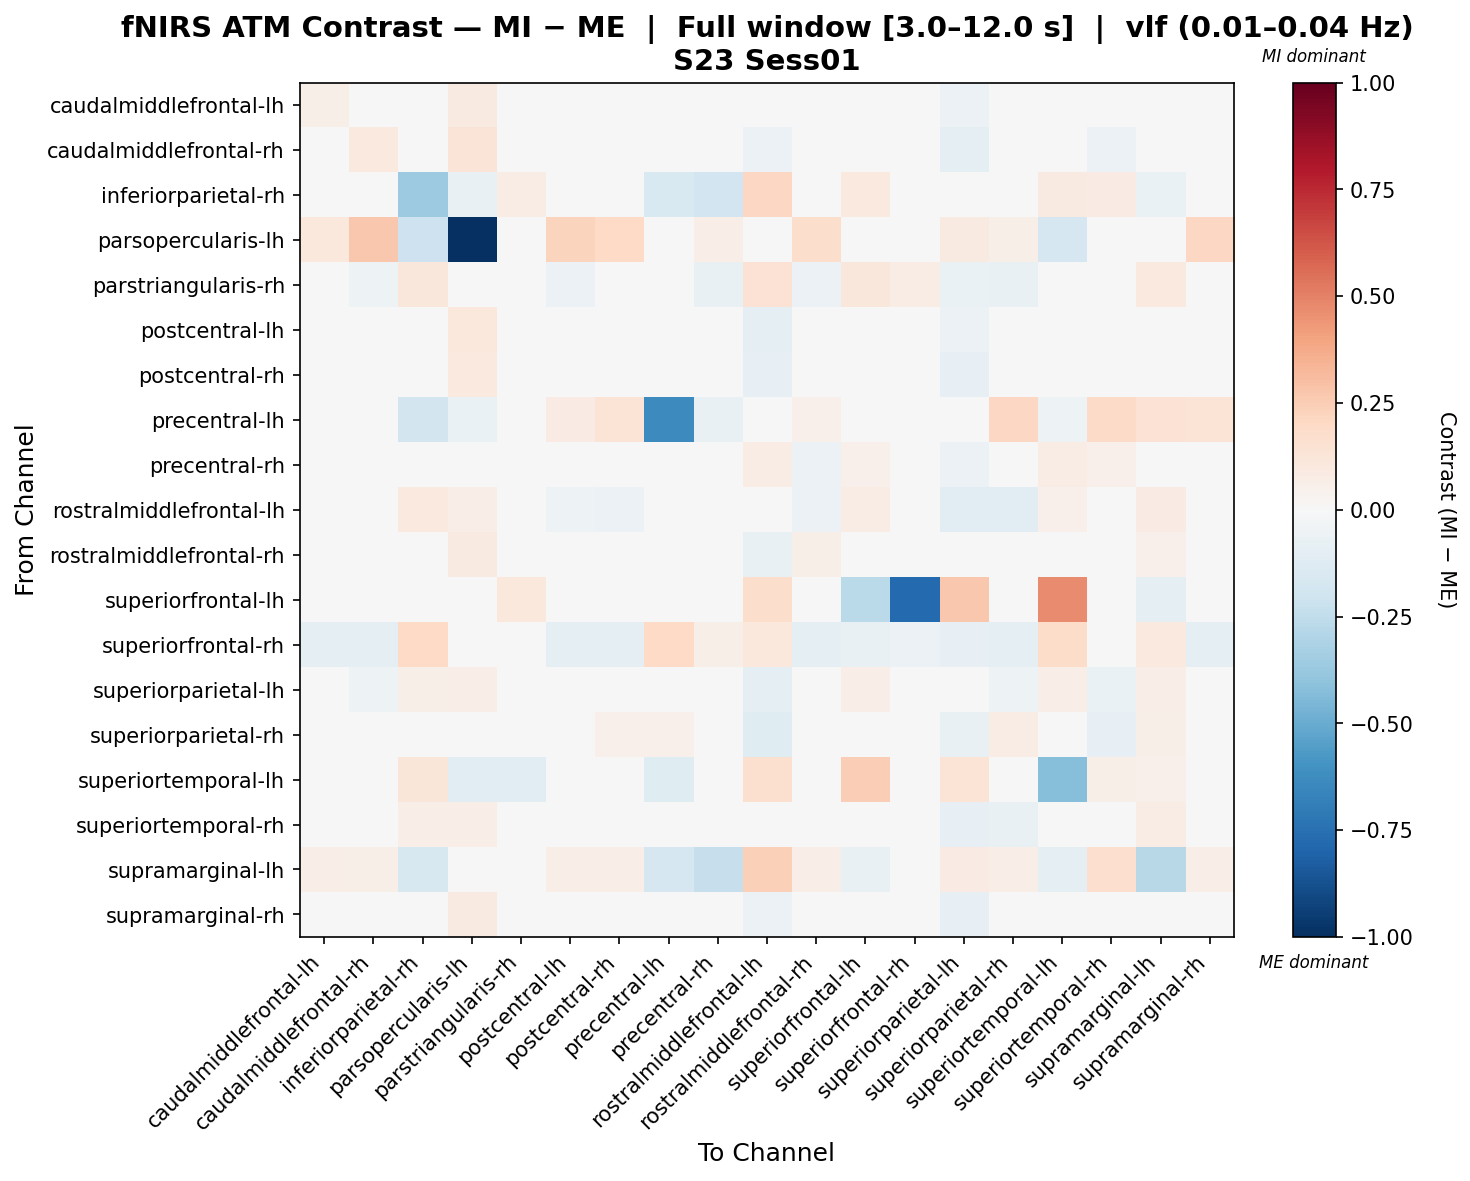

The table this chart was drawn from, first rows:
, caudalmiddlefrontal-lh, caudalmiddlefrontal-rh, inferiorparietal-rh, parsopercularis-lh, parstriangularis-rh, postcentral-lh, postcentral-rh, precentral-lh, precentral-rh, rostralmiddlefrontal-lh, rostralmiddlefrontal-rh, superiorfrontal-lh, superiorfrontal-rh, superiorparietal-lh, superiorparietal-rh, superiortemporal-lh, superiortemporal-rh, supramarginal-lh, supramarginal-rh
caudalmiddlefrontal-lh, 0.05483, 0.001014, 0.03861, 0.08945, -0.03028, 0.00914, -0.02367, 0.0, -0.03564, 0.0008246, 0.005183, 0.0, -0.04528, -0.06068, -0.0444, 0.0, -0.0225, 0.04893, 0.01448
caudalmiddlefrontal-rh, -0.02087, 0.09825, 0.03909, 0.1295, -0.03799, 0.01747, 0.0208, 0.0, -0.0414, -0.06154, 0.00596, 0.0, -0.04733, -0.09634, -0.01688, 0.0, -0.05636, 0.04737, 0.0203
inferiorparietal-rh, 0.03166, 0.02787, -0.3643, -0.07189, 0.07766, 0.03166, 0.03166, -0.1516, -0.1951, 0.2035, 0.03166, 0.09449, 0.03636, 0.0407, 0.03166, 0.0936, 0.08591, -0.06705, 0.03166
parsopercularis-lh, 0.1046, 0.2694, -0.2054, -1.0, 0.0, 0.2239, 0.1977, -0.03734, 0.06443, 0.01929, 0.1772, 0.0, -0.02437, 0.09233, 0.06128, -0.1706, 0.01929, 0.0, 0.2082
parstriangularis-rh, -0.04131, -0.05368, 0.1129, 0.0, 0.005649, -0.05913, -0.04654, 0.0, -0.07169, 0.1424, -0.05913, 0.112, 0.0723, -0.06262, -0.07518, -0.03184, -0.005884, 0.09826, -0.03655
postcentral-lh, -0.03087, 0.007666, 0.03914, 0.102, -0.0376, 0.04958, 0.03388, 0.01695, -0.01964, -0.08651, -0.006091, 0.0, -0.04221, -0.05744, -0.006784, 0.0, -0.0381, 0.04909, 0.02696
postcentral-rh, -0.04887, 0.007347, 0.03749, 0.09492, -0.03114, 0.04051, 0.04541, 0.03274, -0.01824, -0.08023, 0.0115, 0.0, -0.04424, -0.07903, 0.01548, -0.01826, -0.04667, 0.04755, 0.03373
precentral-lh, 0.0, 0.0, -0.1833, -0.06636, 0.0, 0.08138, 0.1356, -0.6373, -0.07174, 0.0, 0.05425, 0.0, 0.02407, 0.04069, 0.2034, -0.05104, 0.1899, 0.1448, 0.1356
precentral-rh, -0.04214, -0.04301, -0.01189, 0.02038, -0.03682, -0.003659, -0.01046, -0.0008694, -0.04431, 0.07339, -0.05582, 0.0529, 0.04177, -0.05846, -0.01159, 0.07357, 0.05285, 0.01888, -0.01472
rostralmiddlefrontal-lh, 0.006456, -0.04343, 0.1006, 0.06604, 0.04666, -0.05357, -0.05508, 0.0, 0.01399, 0.02638, -0.0601, 0.07602, 0.03573, -0.1086, -0.1128, 0.05288, -0.04724, 0.08075, -0.0247
rostralmiddlefrontal-rh, -0.02845, 0.003885, 0.04033, 0.092, -0.03634, 0.006661, 0.02807, 0.0158, -0.04055, -0.07754, 0.05836, 0.0, -0.04221, -0.04455, -0.02216, 0.0, -0.04507, 0.0504, 0.04136
superiorfrontal-lh, 0.0, 0.0, 0.02522, 0.0, 0.1061, 0.0, 0.0, 0.0, 0.0405, 0.1728, 0.0, -0.2708, -0.7737, 0.268, 0.0, 0.4755, 0.04714, -0.09086, 0.0
superiorfrontal-rh, -0.08713, -0.08713, 0.2028, 0.0, 0.002256, -0.08713, -0.08713, 0.199, 0.06187, 0.1034, -0.08713, -0.07621, -0.05559, -0.07847, -0.08713, 0.1851, -0.03517, 0.1009, -0.08713
superiorparietal-lh, -0.04778, -0.05202, 0.05586, 0.0698, -0.01676, 0.00174, -0.01723, 0.0163, -0.01227, -0.08936, 0.01281, 0.06403, -0.03584, 0.0473, -0.05432, 0.06403, -0.06708, 0.0669, -0.006099
superiorparietal-rh, -0.04883, 0.01967, 0.04742, 0.04408, -0.0339, 0.03721, 0.05446, 0.0511, -0.02988, -0.1179, 0.01346, 0.0, -0.04833, -0.07353, 0.07391, -0.004535, -0.08567, 0.05908, 0.04221
superiortemporal-lh, 0.0, 0.0, 0.123, -0.1027, -0.1065, 0.0, -0.0227, -0.1241, 0.01829, 0.1597, 0.0, 0.2433, -0.006323, 0.1364, 0.0, -0.4259, 0.05638, 0.05102, 0.0
superiortemporal-rh, -0.007094, -0.03471, 0.06662, 0.0629, -0.002152, -0.003331, -0.024, 0.04002, 0.02387, -0.04651, -0.02211, 0.02001, -0.021, -0.07932, -0.07347, 0.02001, 0.007379, 0.07719, -0.004286
supramarginal-lh, 0.06535, 0.05913, -0.1614, 0.0, 0.03261, 0.06846, 0.06846, -0.169, -0.2266, 0.2356, 0.06846, -0.07041, 0.001296, 0.08518, 0.06846, -0.0875, 0.1688, -0.2753, 0.06846
supramarginal-rh, -0.03351, 0.004234, 0.0368, 0.09272, -0.03246, 0.02506, 0.01825, 0.0364, -0.02464, -0.0605, 0.01533, 0.0, -0.04493, -0.08441, 0.001288, 0.0, -0.03604, 0.04688, 0.03953
